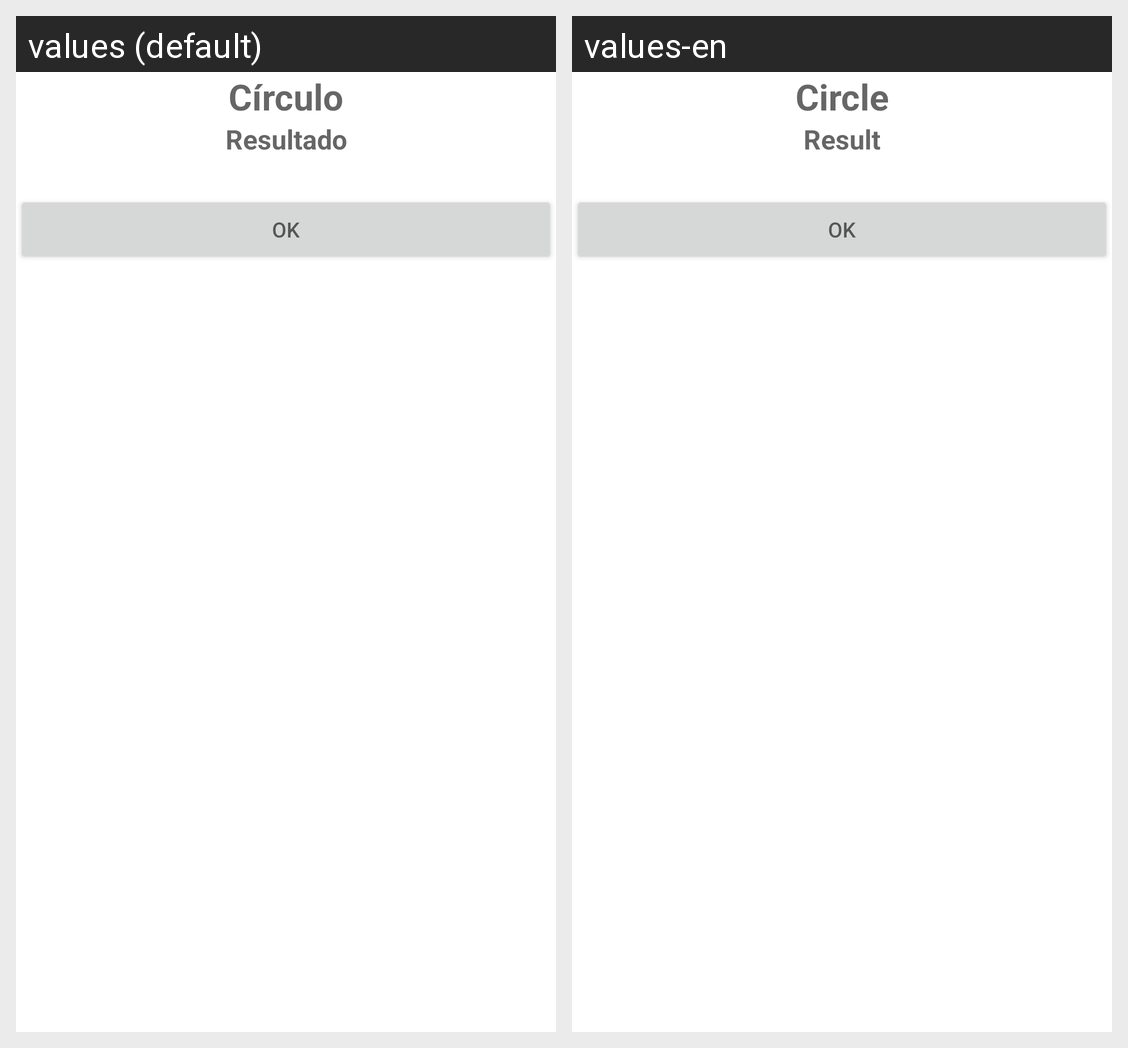

For this localized Android screen grid, give each drawn string resource with its value in every locale shown.
Android screen res/layout/activity_resultado_circulo.xml rendered under 2 locales, left to right: values (default), values-en. Device: Nexus 5 (rendered at 1080×1920; each locale shown at half size, 540×960, under a caption strip naming it); theme Theme.CalculosAPP.
Strings drawn on this screen, with the default value and each locale's value (text and hints the layout hard-codes, and strings that could not be matched under every locale, appear in the picture but are not listed):

circulo
  values: Círculo
  values-en: Circle

resultado
  values: Resultado
  values-en: Result

ok
  values: OK
  values-en: OK
